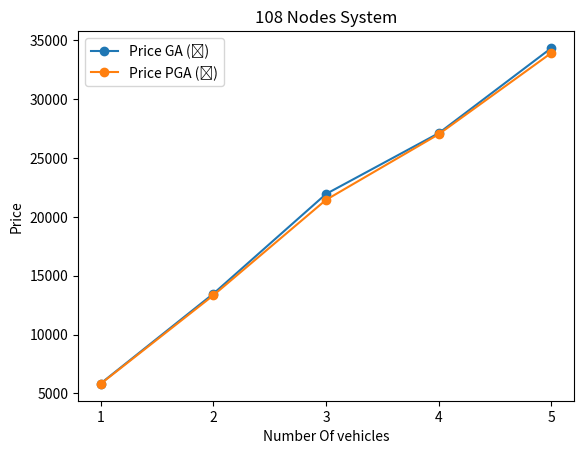

Write the Python code that produced this figure.
# importing the required libraries
import matplotlib.pyplot as plt
import numpy as np

# define data values
points1=[(1,5840), (2, 13466), (3, 21940), (4,27105), (5, 34343)]
y1 = np.array([ele[1] for ele in points1]) # X-axis points
x1 = np.array([str(i+1) for i in range(len(y1))]) 

points2=[(1, 5810), (2,13333), (3, 21440), (4, 27016), (5, 33926)]
y2=np.array([ele[1] for ele in points2])
x2 = np.array([str(i+1) for i in range(len(y2))])

plt.plot(x1, y1,label="Price GA (₹)",marker="o") # Plot the chart
plt.plot(x2, y2,label="Price PGA (₹)",marker="o") # Plot the chart
plt.legend()
plt.title("108 Nodes System")
plt.xlabel("Number Of vehicles")
plt.ylabel("Price")
plt.savefig("plot6.jpeg")